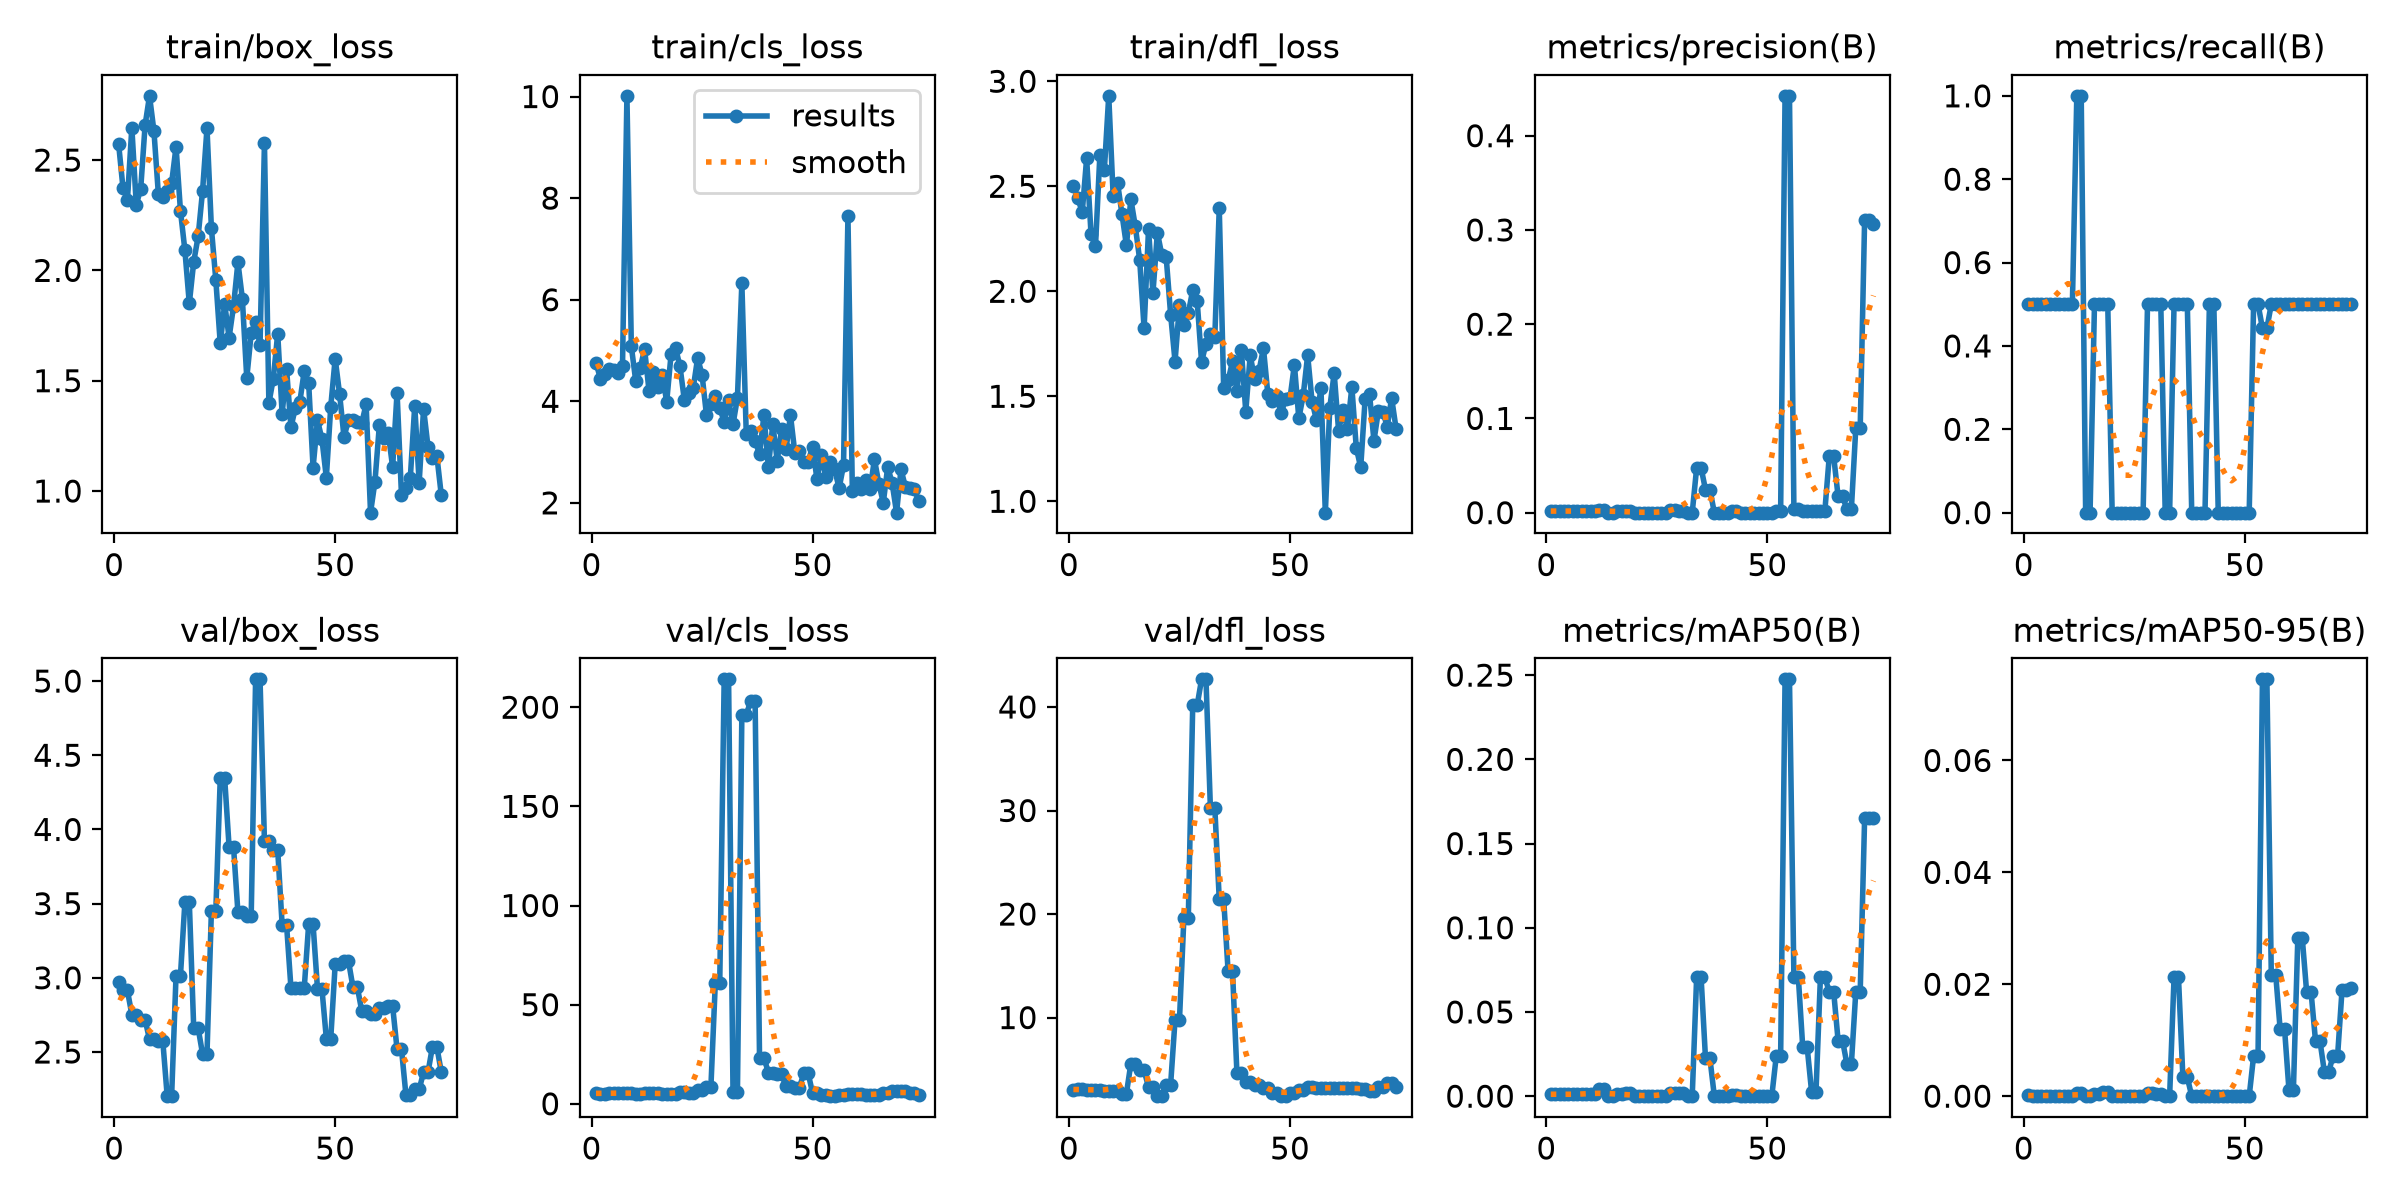

The table this chart was drawn from, first rows:
epoch, time, train/box_loss, train/cls_loss, train/dfl_loss, metrics/precision(B), metrics/recall(B), metrics/mAP50(B), metrics/mAP50-95(B), val/box_loss, val/cls_loss, val/dfl_loss, lr/pg0, lr/pg1, lr/pg2
1, 0.6164, 2.575, 4.762, 2.504, 0.00167, 0.5, 0.00121, 0.00012, 2.975, 5.234, 3.038, 0.0003333, 0.0003333, 0.0003333
2, 0.8569, 2.373, 4.444, 2.445, 0.00167, 0.5, 0.00114, 0.00011, 2.915, 5.193, 3.095, 0.0009901, 0.0009901, 0.0009901
3, 1.069, 2.32, 4.545, 2.375, 0.00167, 0.5, 0.00114, 0.00011, 2.915, 5.193, 3.095, 0.001634, 0.001634, 0.001634
4, 1.28, 2.647, 4.627, 2.633, 0.00167, 0.5, 0.00114, 0.00011, 2.752, 5.463, 3.031, 0.001941, 0.001941, 0.001941
5, 1.518, 2.298, 4.615, 2.271, 0.00167, 0.5, 0.00114, 0.00011, 2.752, 5.463, 3.031, 0.001921, 0.001921, 0.001921
6, 1.738, 2.368, 4.552, 2.213, 0.00167, 0.5, 0.001, 0.0001, 2.717, 5.369, 3, 0.001901, 0.001901, 0.001901
7, 1.939, 2.658, 4.695, 2.651, 0.00167, 0.5, 0.001, 0.0001, 2.717, 5.369, 3, 0.001881, 0.001881, 0.001881
8, 2.147, 2.791, 10.01, 2.576, 0.00167, 0.5, 0.00099, 0.0001, 2.585, 5.506, 2.931, 0.001861, 0.001861, 0.001861
9, 2.356, 2.631, 5.08, 2.931, 0.00167, 0.5, 0.00099, 0.0001, 2.585, 5.506, 2.931, 0.001842, 0.001842, 0.001842
10, 2.564, 2.346, 4.395, 2.454, 0.00167, 0.5, 0.00099, 0.0001, 2.576, 5.15, 2.947, 0.001822, 0.001822, 0.001822
11, 2.768, 2.333, 4.654, 2.516, 0.00167, 0.5, 0.00099, 0.0001, 2.576, 5.15, 2.947, 0.001802, 0.001802, 0.001802
12, 3.014, 2.361, 5.024, 2.366, 0.00333, 1, 0.0044, 0.00059, 2.202, 5.585, 2.663, 0.001782, 0.001782, 0.001782
13, 3.344, 2.395, 4.207, 2.218, 0.00333, 1, 0.0044, 0.00059, 2.202, 5.585, 2.663, 0.001762, 0.001762, 0.001762
14, 3.673, 2.56, 4.577, 2.438, 0, 0, 0, 0, 3.015, 5.389, 5.542, 0.001743, 0.001743, 0.001743
15, 3.983, 2.27, 4.275, 2.311, 0, 0, 0, 0, 3.015, 5.389, 5.542, 0.001723, 0.001723, 0.001723
16, 4.292, 2.092, 4.514, 2.15, 0.00167, 0.5, 0.00105, 0.00031, 3.509, 4.75, 4.918, 0.001703, 0.001703, 0.001703
17, 4.61, 1.85, 3.993, 1.823, 0.00167, 0.5, 0.00105, 0.00031, 3.509, 4.75, 4.918, 0.001683, 0.001683, 0.001683
18, 4.913, 2.038, 4.933, 2.295, 0.00167, 0.5, 0.00161, 0.00078, 2.661, 4.903, 3.27, 0.001663, 0.001663, 0.001663
19, 5.235, 2.154, 5.052, 1.991, 0.00167, 0.5, 0.00161, 0.00078, 2.661, 4.903, 3.27, 0.001644, 0.001644, 0.001644
20, 5.584, 2.36, 4.688, 2.279, 0, 0, 0, 0, 2.487, 5.867, 2.443, 0.001624, 0.001624, 0.001624
21, 5.896, 2.645, 4.018, 2.174, 0, 0, 0, 0, 2.487, 5.867, 2.443, 0.001604, 0.001604, 0.001604
22, 6.202, 2.191, 4.154, 2.162, 0, 0, 0, 0, 3.452, 5.639, 3.528, 0.001584, 0.001584, 0.001584
23, 6.517, 1.956, 4.264, 1.889, 0, 0, 0, 0, 3.452, 5.639, 3.528, 0.001564, 0.001564, 0.001564
24, 6.919, 1.669, 4.853, 1.665, 0, 0, 0, 0, 4.344, 6.795, 9.768, 0.001545, 0.001545, 0.001545
25, 7.223, 1.849, 4.52, 1.935, 0, 0, 0, 0, 4.344, 6.795, 9.768, 0.001525, 0.001525, 0.001525
26, 7.56, 1.695, 3.726, 1.842, 0, 0, 0, 0, 3.883, 8.598, 19.62, 0.001505, 0.001505, 0.001505
27, 7.871, 1.837, 3.942, 1.896, 0, 0, 0, 0, 3.883, 8.598, 19.62, 0.001485, 0.001485, 0.001485
28, 8.202, 2.036, 4.109, 2.006, 0.00267, 0.5, 0.002, 0.00053, 3.442, 61.17, 40.16, 0.001465, 0.001465, 0.001465
29, 8.523, 1.872, 3.869, 1.955, 0.00267, 0.5, 0.002, 0.00053, 3.442, 61.17, 40.16, 0.001446, 0.001446, 0.001446
30, 8.86, 1.512, 3.597, 1.663, 0.00167, 0.5, 0.00173, 0.00046, 3.414, 214.1, 42.67, 0.001426, 0.001426, 0.001426
31, 9.157, 1.714, 4.016, 1.75, 0.00167, 0.5, 0.00173, 0.00046, 3.414, 214.1, 42.67, 0.001406, 0.001406, 0.001406
32, 9.456, 1.768, 3.545, 1.794, 0, 0, 0, 0, 5.012, 5.843, 30.21, 0.001386, 0.001386, 0.001386
33, 9.753, 1.66, 4.068, 1.784, 0, 0, 0, 0, 5.012, 5.843, 30.21, 0.001366, 0.001366, 0.001366
34, 10.05, 2.578, 6.322, 2.396, 0.04762, 0.5, 0.07071, 0.02121, 3.92, 196, 21.43, 0.001347, 0.001347, 0.001347
35, 10.36, 1.398, 3.353, 1.54, 0.04762, 0.5, 0.07071, 0.02121, 3.92, 196, 21.43, 0.001327, 0.001327, 0.001327
36, 10.68, 1.509, 3.423, 1.575, 0.02439, 0.5, 0.0225, 0.00336, 3.861, 203.3, 14.48, 0.001307, 0.001307, 0.001307
37, 10.98, 1.714, 3.223, 1.666, 0.02439, 0.5, 0.0225, 0.00336, 3.861, 203.3, 14.48, 0.001287, 0.001287, 0.001287
38, 11.28, 1.351, 2.96, 1.526, 0, 0, 0, 0, 3.358, 23.24, 4.641, 0.001267, 0.001267, 0.001267
39, 11.58, 1.553, 3.727, 1.721, 0, 0, 0, 0, 3.358, 23.24, 4.641, 0.001248, 0.001248, 0.001248
40, 11.89, 1.289, 2.706, 1.427, 0, 0, 0, 0, 2.93, 15.78, 3.798, 0.001228, 0.001228, 0.001228
41, 12.18, 1.378, 3.548, 1.695, 0, 0, 0, 0, 2.93, 15.78, 3.798, 0.001208, 0.001208, 0.001208
42, 12.48, 1.404, 2.828, 1.583, 0.00167, 0.5, 0.00085, 9e-05, 2.931, 15.03, 3.45, 0.001188, 0.001188, 0.001188
43, 12.78, 1.544, 3.455, 1.622, 0.00167, 0.5, 0.00085, 9e-05, 2.931, 15.03, 3.45, 0.001168, 0.001168, 0.001168
44, 13.15, 1.491, 3.06, 1.728, 0, 0, 0, 0, 3.36, 8.756, 3.171, 0.001149, 0.001149, 0.001149
45, 13.45, 1.106, 3.725, 1.51, 0, 0, 0, 0, 3.36, 8.756, 3.171, 0.001129, 0.001129, 0.001129
46, 13.75, 1.321, 2.977, 1.478, 0, 0, 0, 0, 2.927, 7.889, 2.674, 0.001109, 0.001109, 0.001109
47, 14.04, 1.236, 3.015, 1.502, 0, 0, 0, 0, 2.927, 7.889, 2.674, 0.001089, 0.001089, 0.001089
48, 14.34, 1.061, 2.803, 1.418, 0, 0, 0, 0, 2.591, 15.34, 2.41, 0.001069, 0.001069, 0.001069
49, 14.64, 1.383, 2.813, 1.488, 0, 0, 0, 0, 2.591, 15.34, 2.41, 0.00105, 0.00105, 0.00105
50, 14.94, 1.6, 3.105, 1.489, 0, 0, 0, 0, 3.09, 5.453, 2.737, 0.00103, 0.00103, 0.00103
51, 15.24, 1.44, 2.46, 1.651, 0, 0, 0, 0, 3.09, 5.453, 2.737, 0.00101, 0.00101, 0.00101
52, 15.55, 1.244, 2.934, 1.395, 0.00167, 0.5, 0.02357, 0.0072, 3.115, 4.333, 3.015, 0.0009902, 0.0009902, 0.0009902
53, 15.84, 1.322, 2.518, 1.505, 0.00167, 0.5, 0.02357, 0.0072, 3.115, 4.333, 3.015, 0.0009704, 0.0009704, 0.0009704
54, 16.15, 1.32, 2.801, 1.696, 0.4423, 0.4423, 0.2475, 0.0745, 2.94, 3.856, 3.336, 0.0009506, 0.0009506, 0.0009506
55, 16.45, 1.311, 2.657, 1.475, 0.4423, 0.4423, 0.2475, 0.0745, 2.94, 3.856, 3.336, 0.0009308, 0.0009308, 0.0009308
56, 16.77, 1.308, 2.29, 1.386, 0.00429, 0.5, 0.07071, 0.02168, 2.778, 4.257, 3.221, 0.000911, 0.000911, 0.000911
57, 17.06, 1.393, 2.738, 1.539, 0.00429, 0.5, 0.07071, 0.02168, 2.778, 4.257, 3.221, 0.0008912, 0.0008912, 0.0008912
58, 17.37, 0.902, 7.642, 0.9458, 0.00167, 0.5, 0.02912, 0.01198, 2.756, 4.886, 3.227, 0.0008714, 0.0008714, 0.0008714
59, 17.66, 1.043, 2.229, 1.445, 0.00167, 0.5, 0.02912, 0.01198, 2.756, 4.886, 3.227, 0.0008516, 0.0008516, 0.0008516
60, 17.95, 1.299, 2.385, 1.61, 0.00167, 0.5, 0.00272, 0.00109, 2.796, 4.774, 3.173, 0.0008318, 0.0008318, 0.0008318
... 14 more rows
